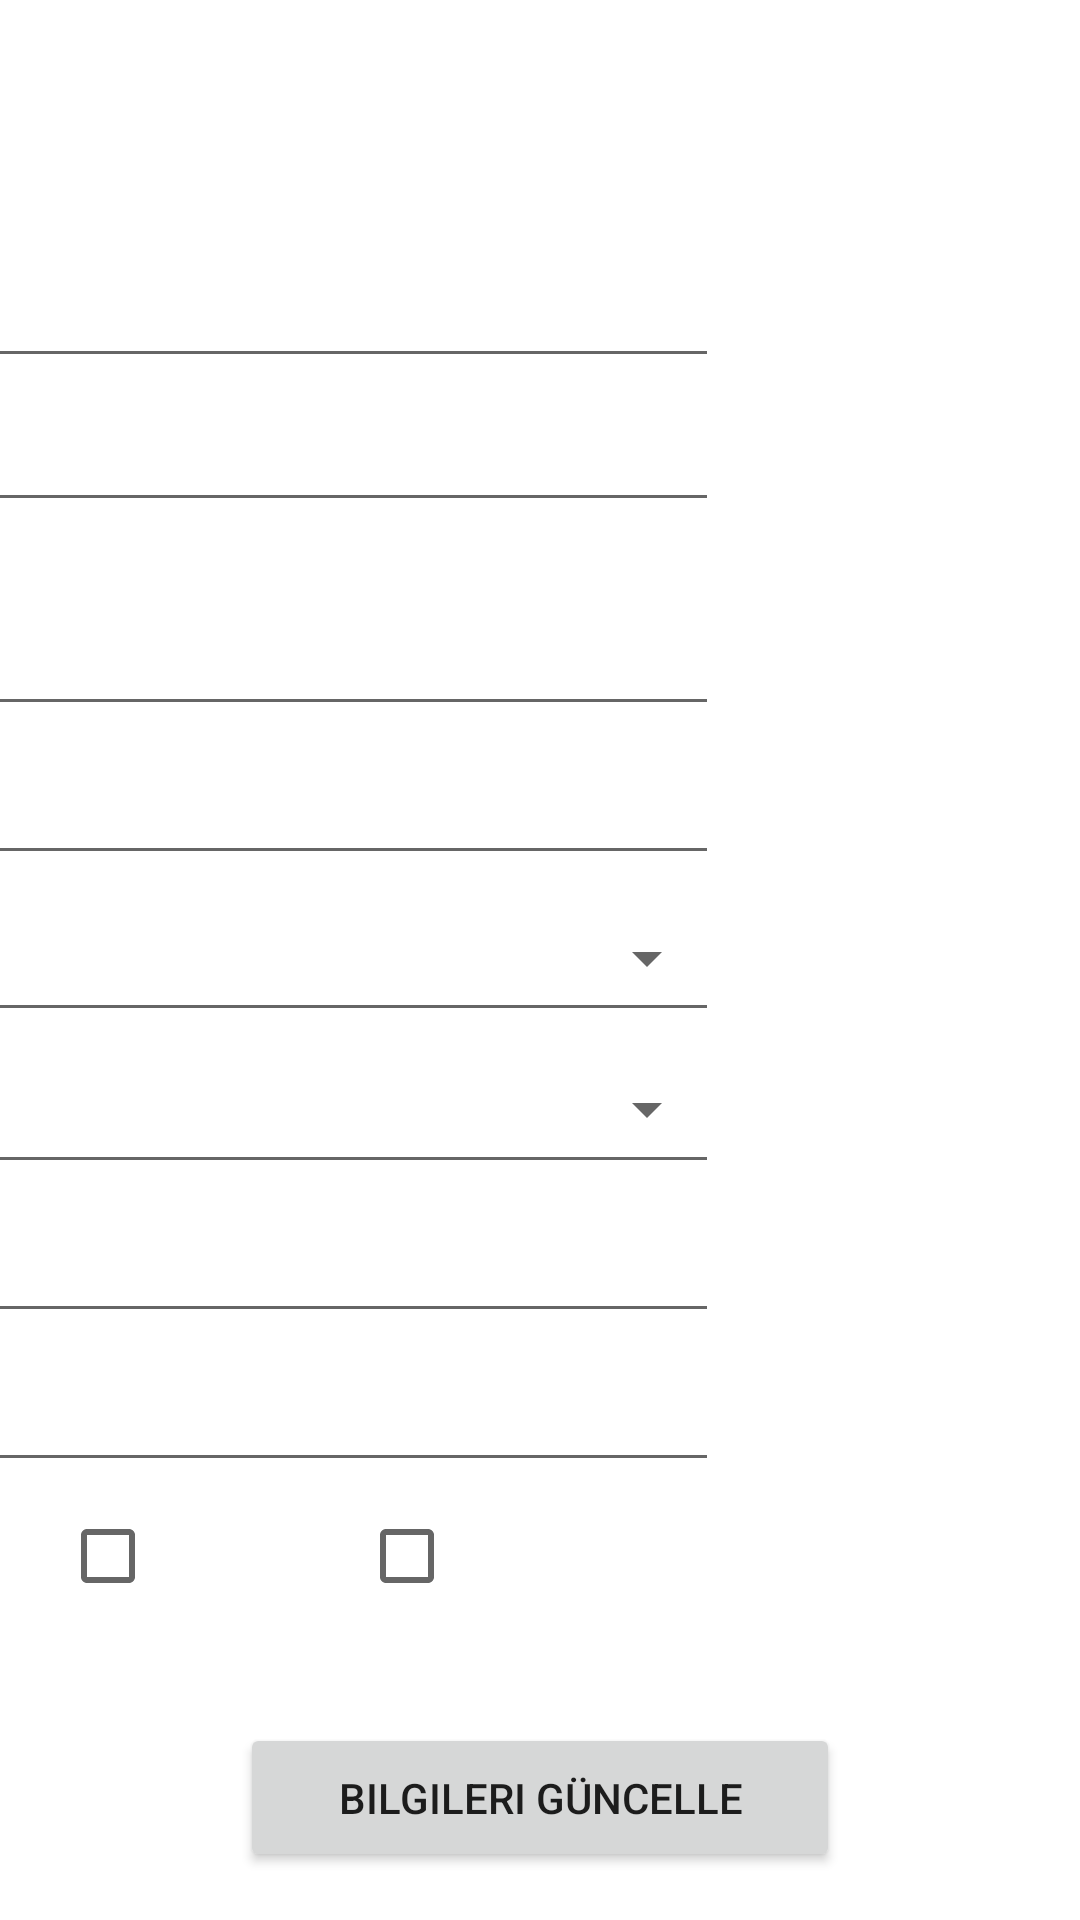

This screen was rendered from an Android layout file. Write that file and the resources it references.
<!-- AndroidManifest.xml: application theme Theme.OtoparkOtomasyon -->
<!-- res/layout/activity_uye_bilgi_guncelleme.xml -->
<?xml version="1.0" encoding="utf-8"?>
<androidx.constraintlayout.widget.ConstraintLayout xmlns:android="http://schemas.android.com/apk/res/android"
    xmlns:app="http://schemas.android.com/apk/res-auto"
    xmlns:tools="http://schemas.android.com/tools"
    android:layout_width="match_parent"
    android:layout_height="match_parent"
    android:background="@drawable/denemeiki"
    tools:context=".UyeBilgiGuncelleme">

    <EditText
        android:id="@+id/txtUyeBilgiGuncellemeİsim"
        android:layout_width="0dp"
        android:layout_height="0dp"
        android:layout_marginTop="58dp"
        android:layout_marginBottom="48dp"
        android:ems="10"
        android:hint="İsim"
        android:inputType="textPersonName"
        android:textColor="@color/white"
        android:textColorHint="@color/white"
        app:layout_constraintBottom_toTopOf="@+id/txtUyeBilgiGuncellemeTelefon"
        app:layout_constraintEnd_toEndOf="@+id/txtUyeBilgiGuncellemeSoyisim"
        app:layout_constraintStart_toStartOf="@+id/txtUyeBilgiGuncellemeSoyisim"
        app:layout_constraintTop_toTopOf="parent" />

    <EditText
        android:id="@+id/txtUyeBilgiGuncellemeSoyisim"
        android:layout_width="0dp"
        android:layout_height="0dp"
        android:layout_marginTop="106dp"
        android:ems="10"
        android:hint="Soyisim"
        android:inputType="textPersonName"
        android:textColor="@color/white"
        android:textColorHint="@color/white"
        app:layout_constraintBottom_toTopOf="@+id/txtUyeBilgiGuncellemeTelefon"
        app:layout_constraintEnd_toEndOf="@+id/txtUyeBilgiGuncellemeTelefon"
        app:layout_constraintStart_toStartOf="@+id/txtUyeBilgiGuncellemeTelefon"
        app:layout_constraintTop_toTopOf="parent" />

    <EditText
        android:id="@+id/txtUyeBilgiGuncellemeTelefon"
        android:layout_width="0dp"
        android:layout_height="0dp"
        android:layout_marginBottom="398dp"
        android:ems="10"
        android:hint="Telefon Numarası"
        android:inputType="phone"
        android:textColor="@color/white"
        android:textColorHint="@color/white"
        app:layout_constraintBottom_toBottomOf="parent"
        app:layout_constraintEnd_toEndOf="@+id/txtUyeBilgiGuncellemeEPosta"
        app:layout_constraintStart_toStartOf="@+id/txtUyeBilgiGuncellemeEPosta"
        app:layout_constraintTop_toBottomOf="@+id/txtUyeBilgiGuncellemeSoyisim" />

    <EditText
        android:id="@+id/txtUyeBilgiGuncellemeEPosta"
        android:layout_width="0dp"
        android:layout_height="0dp"
        android:layout_marginBottom="3dp"
        android:ems="10"
        android:hint="E-Mail Adresi"
        android:inputType="textEmailAddress"
        android:textColor="@color/white"
        android:textColorHint="@color/white"
        app:layout_constraintBottom_toTopOf="@+id/SpnUyeBilgiGuncellemeMarka"
        app:layout_constraintEnd_toEndOf="@+id/txtUyeBilgiGuncellemeMarka"
        app:layout_constraintStart_toStartOf="@+id/txtUyeBilgiGuncellemeMarka"
        app:layout_constraintTop_toBottomOf="@+id/txtUyeBilgiGuncellemeTelefon" />

    <CheckBox
        android:id="@+id/ChcUyeBilgiGuncellemeBir"
        android:layout_width="0dp"
        android:layout_height="0dp"
        android:layout_marginStart="20dp"
        android:layout_marginEnd="5dp"
        android:layout_marginBottom="31dp"
        android:text="1. Sınıf"
        android:textColor="@color/white"
        android:textSize="20dp"
        android:textStyle="bold"
        app:layout_constraintBottom_toTopOf="@+id/btnUyeBilgileriGuncelle"
        app:layout_constraintEnd_toStartOf="@+id/ChcUyeBilgiGuncellemeİki"
        app:layout_constraintStart_toStartOf="parent"
        app:layout_constraintTop_toBottomOf="@+id/txtUyeBilgiGuncellemePlaka" />

    <CheckBox
        android:id="@+id/ChcUyeBilgiGuncellemeİki"
        android:layout_width="0dp"
        android:layout_height="0dp"
        android:layout_marginEnd="146dp"
        android:text="2. Sınıf"
        android:textColor="@color/white"
        android:textSize="20dp"
        android:textStyle="bold"
        app:layout_constraintBottom_toBottomOf="@+id/ChcUyeBilgiGuncellemeBir"
        app:layout_constraintEnd_toEndOf="parent"
        app:layout_constraintStart_toEndOf="@+id/ChcUyeBilgiGuncellemeBir"
        app:layout_constraintTop_toBottomOf="@+id/txtUyeBilgiGuncellemePlaka" />

    <Button
        android:id="@+id/btnUyeBilgileriGuncelle"
        android:layout_width="200dp"
        android:layout_height="0dp"
        android:layout_marginBottom="16dp"
        android:onClick="BilgileriGuncelle"
        android:text="Bilgileri Güncelle"
        app:cornerRadius="40dp"
        app:layout_constraintBottom_toBottomOf="parent"
        app:layout_constraintEnd_toEndOf="parent"
        app:layout_constraintStart_toStartOf="parent"
        app:layout_constraintTop_toBottomOf="@+id/ChcUyeBilgiGuncellemeBir" />

    <EditText
        android:id="@+id/txtUyeBilgiGuncellemeMarka"
        android:layout_width="0dp"
        android:layout_height="0dp"
        android:ems="10"
        android:hint="Marka"
        android:inputType="textPersonName"
        android:textColor="@color/white"
        android:textColorHint="@color/white"
        app:layout_constraintBottom_toBottomOf="@+id/SpnUyeBilgiGuncellemeMarka"
        app:layout_constraintEnd_toEndOf="@+id/SpnUyeBilgiGuncellemeMarka"
        app:layout_constraintStart_toStartOf="@+id/SpnUyeBilgiGuncellemeMarka"
        app:layout_constraintTop_toTopOf="@+id/SpnUyeBilgiGuncellemeMarka" />

    <EditText
        android:id="@+id/txtUyeBilgiGuncellemeModel"
        android:layout_width="0dp"
        android:layout_height="0dp"
        android:ems="10"
        android:hint="Model"
        android:inputType="textPersonName"
        android:textColor="@color/white"
        android:textColorHint="@color/white"
        app:layout_constraintBottom_toBottomOf="@+id/SpnUyeBilgiGuncellemeModel"
        app:layout_constraintEnd_toEndOf="@+id/SpnUyeBilgiGuncellemeModel"
        app:layout_constraintStart_toStartOf="@+id/SpnUyeBilgiGuncellemeModel"
        app:layout_constraintTop_toTopOf="@+id/SpnUyeBilgiGuncellemeModel" />

    <EditText
        android:id="@+id/txtUyeBilgiGuncellemePlaka"
        android:layout_width="250dp"
        android:layout_height="0dp"
        android:ems="10"
        android:hint="Plaka"
        android:inputType="textPersonName"
        android:textColor="@color/white"
        android:textColorHint="@color/white"
        app:layout_constraintBottom_toTopOf="@+id/ChcUyeBilgiGuncellemeBir"
        app:layout_constraintEnd_toEndOf="@+id/ChcUyeBilgiGuncellemeBir"
        app:layout_constraintStart_toEndOf="@+id/ChcUyeBilgiGuncellemeBir"
        app:layout_constraintTop_toBottomOf="@+id/txtUyeBilgiGuncellemeSifre" />

    <EditText
        android:id="@+id/txtUyeBilgiGuncellemeSifre"
        android:layout_width="0dp"
        android:layout_height="0dp"
        android:ems="10"
        android:hint="Şifre"
        android:inputType="textPersonName"
        android:textColor="@color/white"
        android:textColorHint="@color/white"
        app:layout_constraintBottom_toTopOf="@+id/txtUyeBilgiGuncellemePlaka"
        app:layout_constraintEnd_toEndOf="@+id/txtUyeBilgiGuncellemePlaka"
        app:layout_constraintStart_toStartOf="@+id/txtUyeBilgiGuncellemePlaka"
        app:layout_constraintTop_toBottomOf="@+id/SpnUyeBilgiGuncellemeModel" />

    <Spinner
        android:id="@+id/SpnUyeBilgiGuncellemeMarka"
        android:layout_width="0dp"
        android:layout_height="0dp"
        android:layout_marginBottom="1dp"
        app:layout_constraintBottom_toTopOf="@+id/SpnUyeBilgiGuncellemeModel"
        app:layout_constraintEnd_toEndOf="@+id/txtUyeBilgiGuncellemeModel"
        app:layout_constraintStart_toStartOf="@+id/txtUyeBilgiGuncellemeModel"
        app:layout_constraintTop_toBottomOf="@+id/txtUyeBilgiGuncellemeEPosta" />

    <Spinner
        android:id="@+id/SpnUyeBilgiGuncellemeModel"
        android:layout_width="0dp"
        android:layout_height="0dp"
        app:layout_constraintBottom_toTopOf="@+id/txtUyeBilgiGuncellemeSifre"
        app:layout_constraintEnd_toEndOf="@+id/txtUyeBilgiGuncellemeSifre"
        app:layout_constraintStart_toStartOf="@+id/txtUyeBilgiGuncellemeSifre"
        app:layout_constraintTop_toBottomOf="@+id/SpnUyeBilgiGuncellemeMarka" />
</androidx.constraintlayout.widget.ConstraintLayout>
<!-- resources referenced by this layout -->
<resources>
  <color name="white">#FFFFFFFF</color>
  <style name="Theme.OtoparkOtomasyon" parent="Theme.MaterialComponents.DayNight.DarkActionBar">
          
          <item name="colorPrimary">@color/purple_500</item>
          <item name="colorPrimaryVariant">@color/purple_700</item>
          <item name="colorOnPrimary">@color/white</item>
          
          <item name="colorSecondary">@color/teal_200</item>
          <item name="colorSecondaryVariant">@color/teal_700</item>
          <item name="colorOnSecondary">@color/black</item>
          
          <item name="android:statusBarColor">?attr/colorPrimaryVariant</item>
          
      </style>
  <color name="purple_500">#01467C</color>
  <color name="purple_700">#FF3700B3</color>
  <color name="teal_200">#FF03DAC5</color>
  <color name="teal_700">#FF018786</color>
  <color name="black">#FF000000</color>
</resources>
